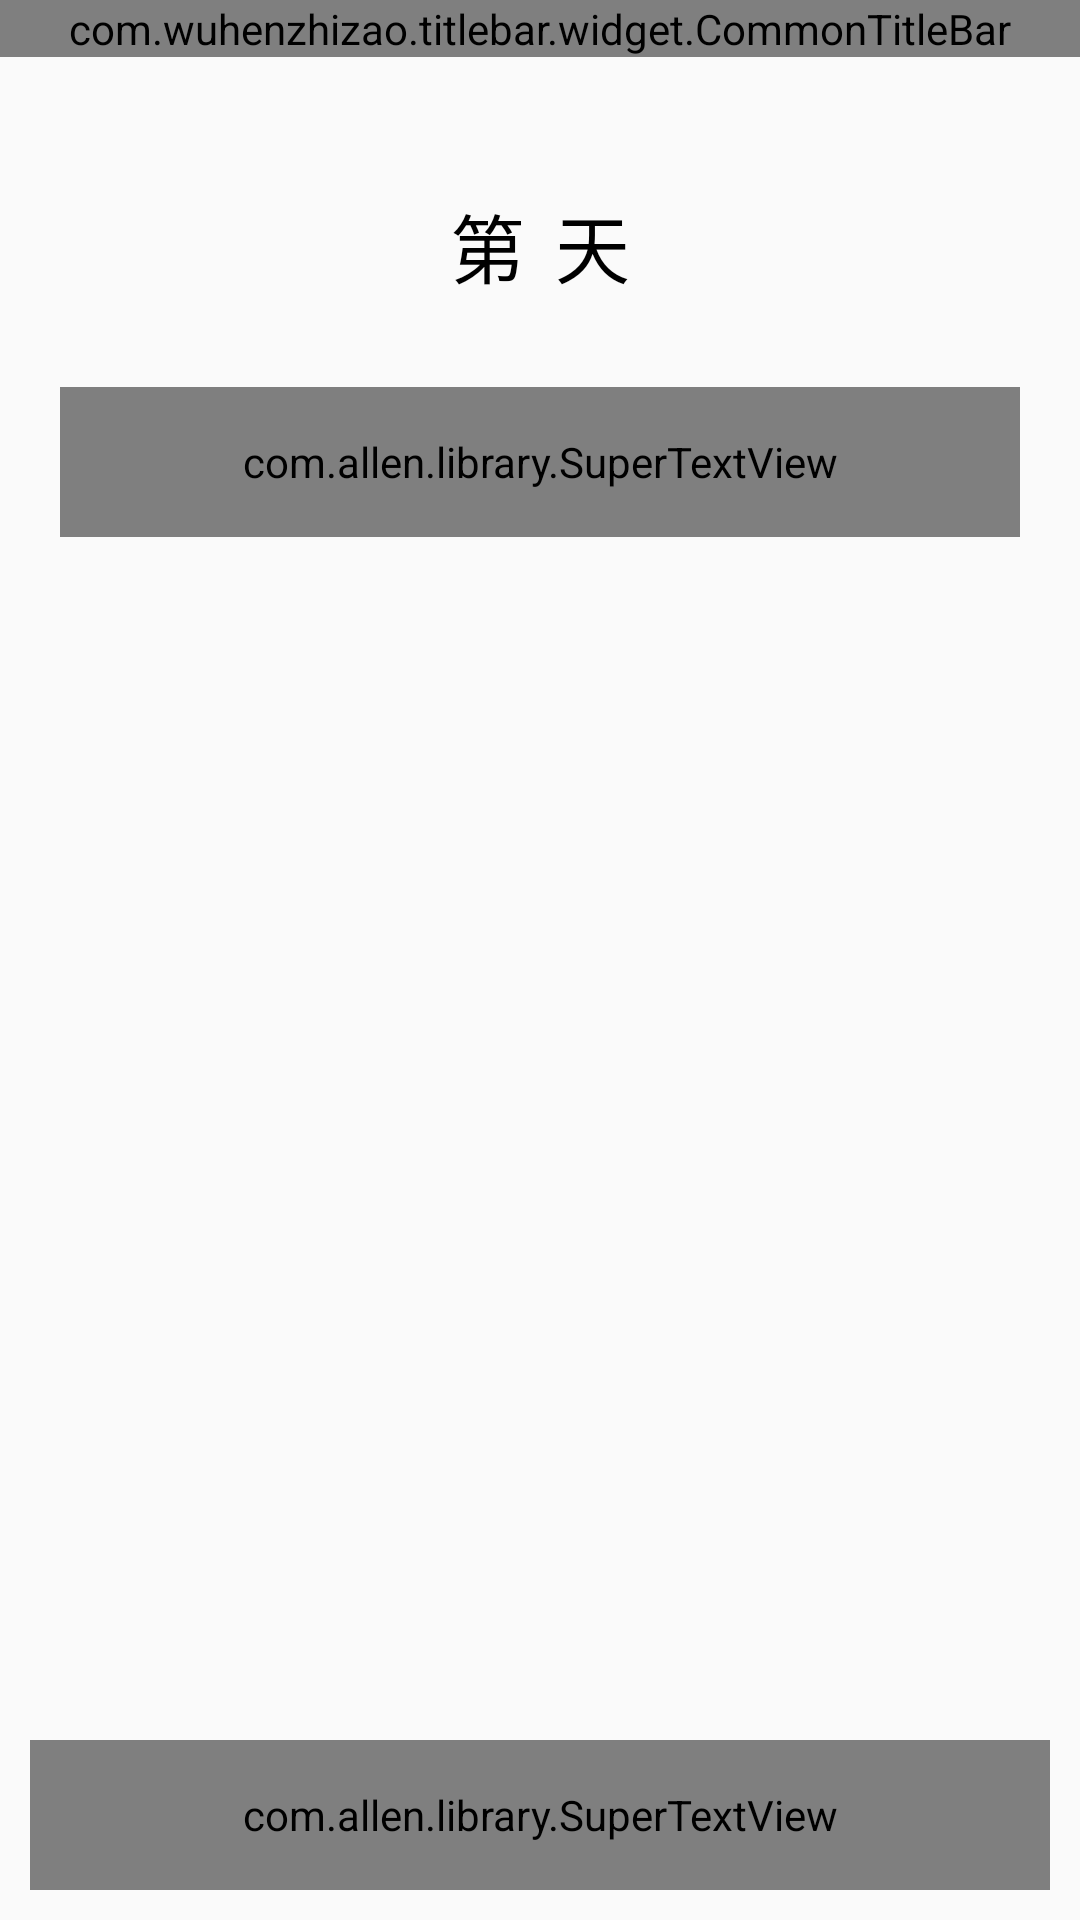

Layout XML and referenced resources for this Android screen:
<!-- AndroidManifest.xml: application theme AppTheme -->
<!-- res/layout/activity_hold_on_days.xml -->
<?xml version="1.0" encoding="utf-8"?>
<RelativeLayout xmlns:android="http://schemas.android.com/apk/res/android"
    xmlns:stv="http://schemas.android.com/apk/res-auto"
    xmlns:tools="http://schemas.android.com/tools"
    android:layout_width="match_parent"
    android:layout_height="match_parent"
    tools:context=".habit.HoldOnDays">

    <LinearLayout
        android:layout_width="match_parent"
        android:layout_height="match_parent"
        android:orientation="vertical">

        <LinearLayout
            android:layout_width="match_parent"
            android:layout_height="wrap_content"
            android:orientation="vertical">

            <com.wuhenzhizao.titlebar.widget.CommonTitleBar
                android:id="@+id/title"
                android:layout_width="match_parent"
                android:layout_height="wrap_content"
                stv:fillStatusBar="true"
                stv:leftDrawablePadding="25dp"
                stv:leftDrawable="@drawable/back"
                stv:leftTextColor="@color/white"
                stv:leftTextSize="20sp"
                stv:leftType="textView"
                stv:statusBarColor="@color/colorPrimaryDark"
                stv:titleBarColor="@color/colorPrimary"
                stv:titleBarHeight="60dp" />

            <RelativeLayout
                android:layout_width="match_parent"
                android:layout_height="100dp">

                <RelativeLayout
                    android:layout_width="match_parent"
                    android:layout_height="wrap_content"
                    android:layout_centerHorizontal="true"
                    android:layout_centerVertical="true"
                    android:orientation="horizontal">

                    <TextView
                        android:layout_width="wrap_content"
                        android:layout_height="wrap_content"
                        android:layout_alignBaseline="@+id/number"
                        android:layout_marginRight="5dp"
                        android:layout_toLeftOf="@id/number"
                        android:text="第"
                        android:textColor="@color/black"
                        android:textSize="25sp" />

                    <TextView
                        android:id="@+id/number"
                        android:layout_width="wrap_content"
                        android:layout_height="wrap_content"
                        android:layout_centerHorizontal="true"
                        android:textColor="@color/colorPrimary"
                        android:textSize="60sp" />

                    <TextView
                        android:layout_width="wrap_content"
                        android:layout_height="wrap_content"
                        android:layout_alignBaseline="@+id/number"
                        android:layout_marginLeft="5dp"
                        android:layout_toRightOf="@id/number"
                        android:text="天"
                        android:textColor="@color/black"
                        android:textSize="25sp" />
                </RelativeLayout>
            </RelativeLayout>

            <com.allen.library.SuperTextView
                android:id="@+id/clockTime"
                android:layout_width="match_parent"
                android:layout_height="52dp"
                android:layout_marginTop="5dp"
                android:visibility="gone"
                stv:sLeftTextSize="16sp"
                stv:sLeftTextColor="@color/black"
                stv:sRightIconRes="@mipmap/arrow_right"
                stv:sShapeCornersRadius="3dp"
                stv:sShapeStrokeColor="@color/gray"
                stv:sShapeStrokeWidth="0.3dp"
                stv:sUseShape="true" />

            <com.allen.library.SuperTextView
                android:id="@+id/time"
                android:layout_width="match_parent"
                android:layout_height="50dp"
                android:layout_marginLeft="20dp"
                android:layout_marginRight="20dp"
                android:visibility="gone"
                stv:sRightIconRes="@drawable/forward"
                stv:sRightIconMarginRight="20dp"
                stv:sLeftTextSize="16sp"
                stv:sLeftTextColor="@color/black"
                stv:sShapeCornersRadius="3dp"
                stv:sShapeStrokeColor="@color/gray"
                stv:sShapeStrokeWidth="0.3dp"
                stv:sUseShape="true" />

            <com.allen.library.SuperTextView
                android:id="@+id/notify"
                android:layout_width="match_parent"
                android:layout_height="50dp"
                android:layout_marginLeft="20dp"
                android:layout_marginTop="10dp"
                android:layout_marginRight="20dp"
                stv:sLeftTextSize="16sp"
                stv:sLeftTextColor="@color/black"
                stv:sLeftTextString="提醒"
                stv:sRightViewType="switchBtn"
                stv:sShapeCornersRadius="3dp"
                stv:sShapeStrokeColor="@color/gray"
                stv:sShapeStrokeWidth="0.3dp"
                stv:sUseShape="true" />
        </LinearLayout>

        <ScrollView
            android:id="@+id/scrollView"
            android:layout_width="match_parent"
            android:layout_height="wrap_content"
            android:layout_margin="20dp">

            <LinearLayout
                android:layout_width="match_parent"
                android:layout_height="wrap_content"
                android:orientation="vertical">

                <TextView
                    android:id="@+id/title1"
                    android:layout_width="match_parent"
                    android:layout_height="wrap_content"
                    android:textColor="@color/black"
                    android:textSize="25sp" />

                <TextView
                    android:id="@+id/title2"
                    android:layout_width="match_parent"
                    android:layout_height="wrap_content"
                    android:layout_marginTop="15dp"
                    android:textColor="@color/black"
                    android:textSize="21sp" />

                <TextView
                    android:id="@+id/content"
                    android:layout_width="match_parent"
                    android:layout_height="wrap_content"
                    android:layout_marginTop="10dp"
                    android:textColor="@color/Drakgray"
                    android:textSize="16sp"
                    android:lineSpacingExtra="5dp"/>
            </LinearLayout>
        </ScrollView>
    </LinearLayout>

    <com.allen.library.SuperTextView
        android:id="@+id/ok"
        android:layout_width="match_parent"
        android:layout_height="50dp"
        android:layout_alignParentBottom="true"
        android:layout_margin="10dp"
        stv:sCenterTextColor="@color/white"
        stv:sCenterTextSize="20sp"
        stv:sShapeCornersRadius="3dp"
        stv:sCenterTextString="打卡"
        stv:sShapeSelectorNormalColor="@color/colorPrimary"
        stv:sShapeSelectorPressedColor="@color/gray"
        stv:sUseShape="true"  />

</RelativeLayout>
<!-- resources referenced by this layout -->
<resources>
  <color name="Drakgray">#646161</color>
  <color name="black">#000000</color>
  <color name="colorPrimary">#D81B60</color>
  <color name="colorPrimaryDark">#a40b43</color>
  <color name="gray">#bcb5b5</color>
  <color name="white">#ffffff</color>
  <!-- drawable back: png bitmap (drawable-xhdpi, 1090 bytes) -->
  <!-- drawable forward: png bitmap (drawable-xhdpi, 1357 bytes) -->
  <!-- mipmap arrow_right: png bitmap (mipmap-xxhdpi, 728 bytes) -->
  <style name="AppTheme" parent="Theme.AppCompat.Light.NoActionBar">
          
          <item name="colorPrimary">@color/colorPrimary</item>
          <item name="colorPrimaryDark">@color/colorPrimaryDark</item>
          <item name="colorAccent">@color/colorAccent</item>
          <item name="android:actionOverflowButtonStyle">@string/new_item</item>
      </style>
  <color name="colorAccent">#f94989</color>
  <string name="new_item">添加新事项</string>
</resources>
